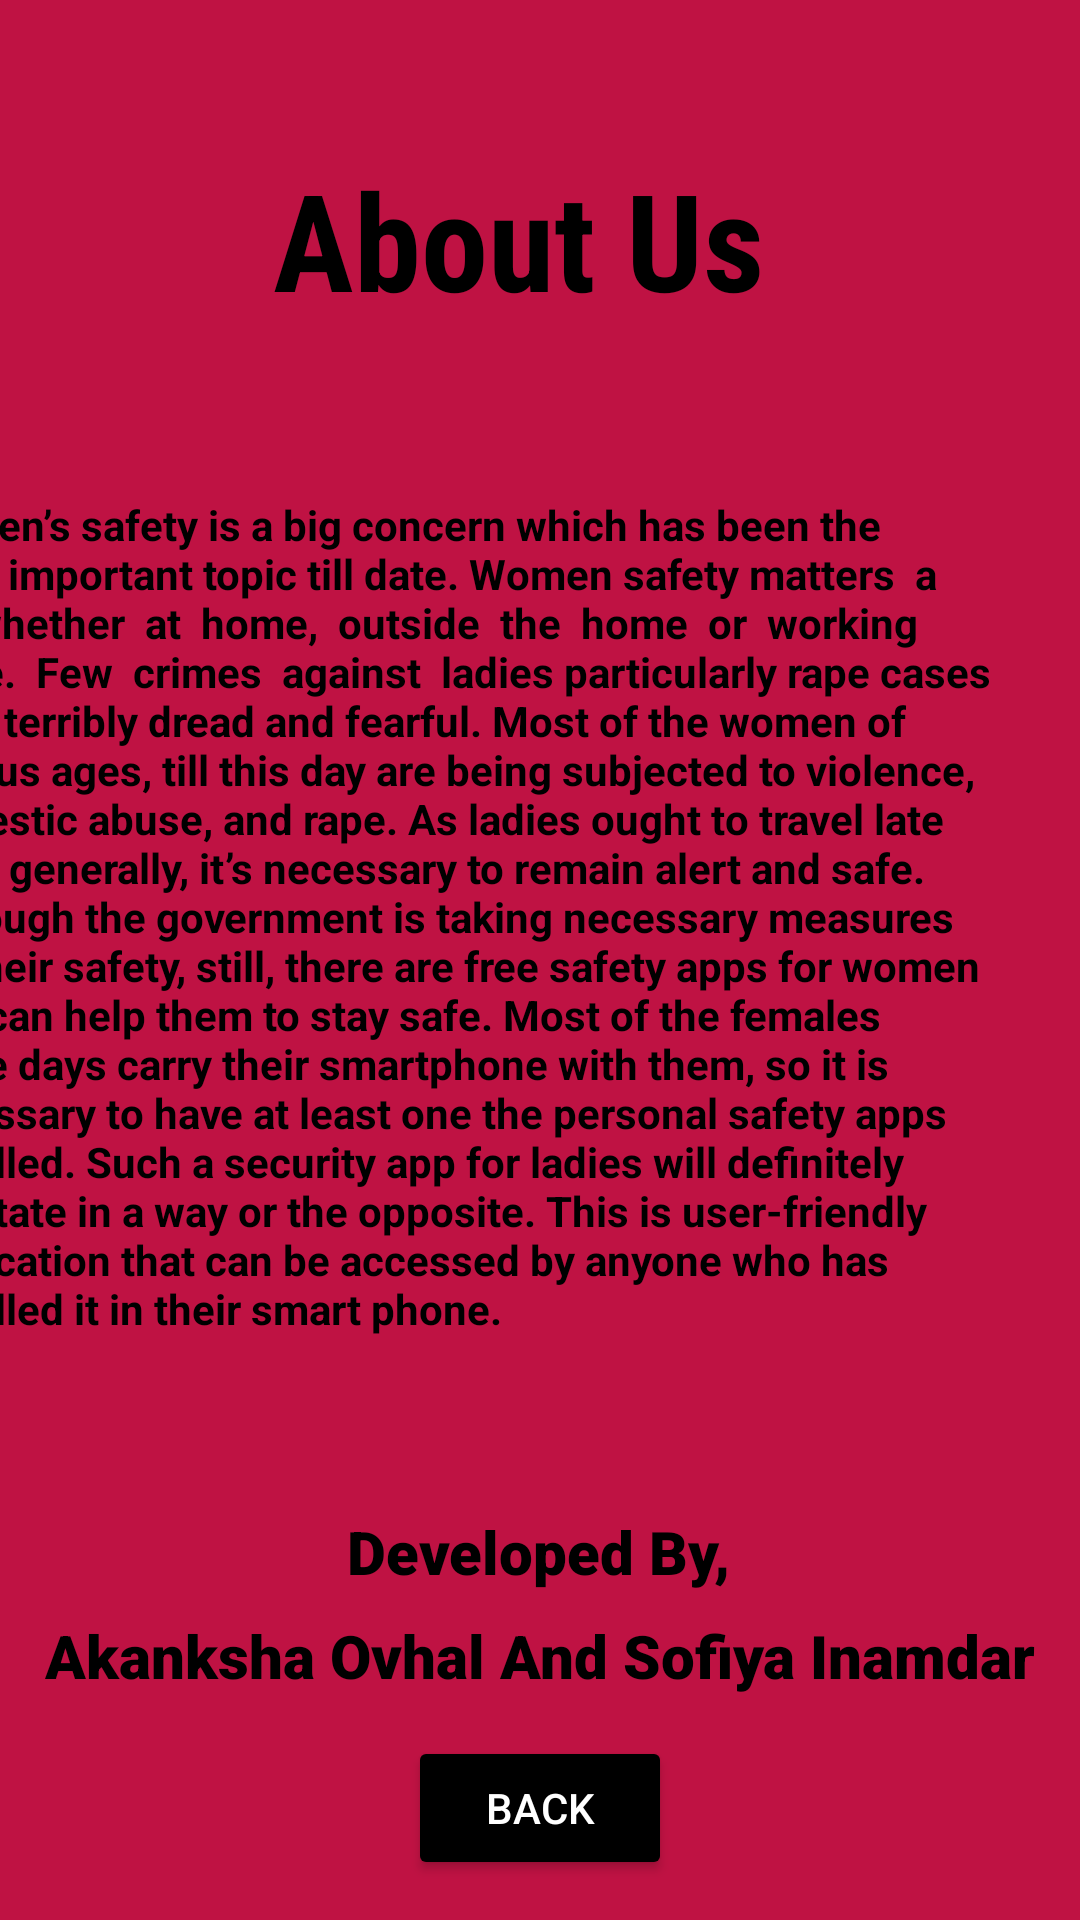

Android layout source for this screen:
<!-- AndroidManifest.xml: application theme Theme.WomensSafetyApp -->
<!-- res/layout/activity_about_us.xml -->
<?xml version="1.0" encoding="utf-8"?>
<androidx.constraintlayout.widget.ConstraintLayout
    xmlns:android="http://schemas.android.com/apk/res/android"
    xmlns:app="http://schemas.android.com/apk/res-auto"
    xmlns:tools="http://schemas.android.com/tools"
    android:layout_width="match_parent"
    android:layout_height="match_parent"
    android:background="#BF1243"
    tools:ignore="ExtraText">
    tools:context=".about_us">




    <TextView
        android:id="@+id/textView2"
        android:layout_width="wrap_content"
        android:layout_height="wrap_content"
        android:layout_alignParentEnd="true"
        android:layout_marginEnd="59dp"
        android:layout_marginBottom="16dp"
        android:fontFamily="sans-serif-condensed"
        android:text="About Us "
        android:textColor="#000"
        android:textSize="45sp"
        android:textStyle="bold"
        app:layout_constraintBottom_toBottomOf="parent"
        app:layout_constraintEnd_toEndOf="parent"
        app:layout_constraintHorizontal_bias="0.716"
        app:layout_constraintStart_toStartOf="parent"
        app:layout_constraintTop_toTopOf="parent"
        app:layout_constraintVertical_bias="0.088" />


    <TextView
        android:id="@+id/textView13"
        android:layout_width="365dp"
        android:layout_height="wrap_content"
        android:layout_alignParentEnd="true"
        android:layout_alignParentBottom="true"
        android:layout_marginEnd="28dp"
        android:layout_marginBottom="108dp"
        android:text="Women’s safety is a big concern which has been the most important topic till date. Women safety matters  a  lot  whether  at  home,  outside  the  home  or  working  place.  Few  crimes  against  ladies particularly rape cases were terribly dread and fearful. Most of the women of various ages, till this day are being subjected to violence, domestic abuse, and rape. As ladies ought to travel late night generally, it’s necessary to remain alert and safe. Although the government is taking necessary measures for their safety, still, there are free safety apps for women that can help them to stay safe. Most of the females these days carry their smartphone with them, so it is necessary to have at least one the personal safety apps installed. Such a security app for ladies will definitely facilitate in a way or the opposite. This is user-friendly application that can be accessed by anyone who has installed it in their smart phone. "
        android:textColor="#000"
        android:textSize="14sp"
        android:textStyle="bold"
        app:layout_constraintBottom_toBottomOf="parent"
        app:layout_constraintEnd_toEndOf="parent"
        app:layout_constraintTop_toBottomOf="@+id/textView2"
        app:layout_constraintVertical_bias="0.391" />

    <TextView
        android:id="@+id/textView5"
        android:layout_width="wrap_content"
        android:layout_height="wrap_content"
        android:layout_alignParentEnd="true"
        android:layout_alignParentBottom="true"
        android:fontFamily="sans-serif-black"
        android:text="Developed By,"
        android:textColor="#000"
        android:textSize="20sp"
        android:textStyle="bold"
        app:layout_constraintBottom_toBottomOf="parent"
        app:layout_constraintEnd_toEndOf="parent"
        app:layout_constraintHorizontal_bias="0.498"
        app:layout_constraintStart_toStartOf="parent"
        app:layout_constraintTop_toBottomOf="@+id/textView13"
        app:layout_constraintVertical_bias="0.346" />

    <TextView
        android:id="@+id/textView6"
        android:layout_width="wrap_content"
        android:layout_height="wrap_content"
        android:layout_alignParentEnd="true"
        android:layout_alignParentBottom="true"
        android:fontFamily="sans-serif-black"
        android:text="Akanksha Ovhal And Sofiya Inamdar"
        android:textColor="#000"
        android:textSize="20sp"
        android:textStyle="bold"
        app:layout_constraintBottom_toBottomOf="parent"
        app:layout_constraintEnd_toEndOf="parent"
        app:layout_constraintStart_toStartOf="parent"
        app:layout_constraintTop_toBottomOf="@+id/textView13"
        app:layout_constraintVertical_bias="0.554" />

    <Button
        android:id="@+id/back"
        android:layout_width="wrap_content"
        android:layout_height="wrap_content"
        android:backgroundTint="#000"
        android:text="Back"
        android:textColor="#fff"
        app:layout_constraintBottom_toBottomOf="parent"
        app:layout_constraintEnd_toEndOf="parent"
        app:layout_constraintStart_toStartOf="parent"
        app:layout_constraintTop_toBottomOf="@+id/textView6" />

</androidx.constraintlayout.widget.ConstraintLayout>
<!-- resources referenced by this layout -->
<resources>
  <style name="Theme.WomensSafetyApp" parent="Theme.AppCompat.Light.DarkActionBar">
          
          <item name="colorPrimary">@color/purple_500</item>
          <item name="colorPrimaryDark">@color/purple_700</item>
          <item name="colorAccent">@color/teal_200</item>
          
      </style>
  <!-- not gathered from this repository: default colours our renderer supplied (Android Studio template values) -->
  <color name="purple_500">#FF6200EE</color>
  <color name="purple_700">#FF3700B3</color>
  <color name="teal_200">#FF03DAC5</color>
</resources>
